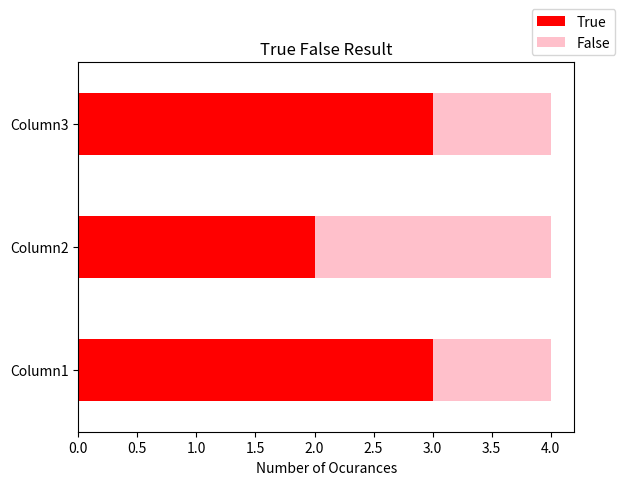

This chart was generated by the following Python code:
import pandas as pd
import matplotlib.pyplot as plt

# intialise data of lists.
data = {'Column1':['True', 'False', 'True', 'True'],
        'Column2':['True', 'False', 'False', 'True'],
        'Column3':['True', 'False', 'True', 'True']}
df = pd.DataFrame(data)

def make_graph(df):
    # df will be the csv file from where we are selecting data in tru false format.
    data_new = pd.DataFrame({'True':[sum(df.Column1 == 'True'),sum(df.Column2 == 'True'),sum(df.Column3 == 'True')],
            'False':[sum(df.Column1 == 'False'),sum(df.Column2 == 'False'),sum(df.Column3 == 'False')],
                }, index = ['Column1', 'Column2','Column3'])

    # print(df)
    # print(data_new)

    # create stacked bar chart for data_new DataFrame
    data_new.plot.barh(stacked=True, color=['red', 'pink'])
    
    # Add Title and Labels
    plt.title('True False Result')
    plt.xlabel('Number of Ocurances')
    plt.legend(bbox_to_anchor=(0.9, 1))
    plt.savefig("graph.png")

make_graph(df)